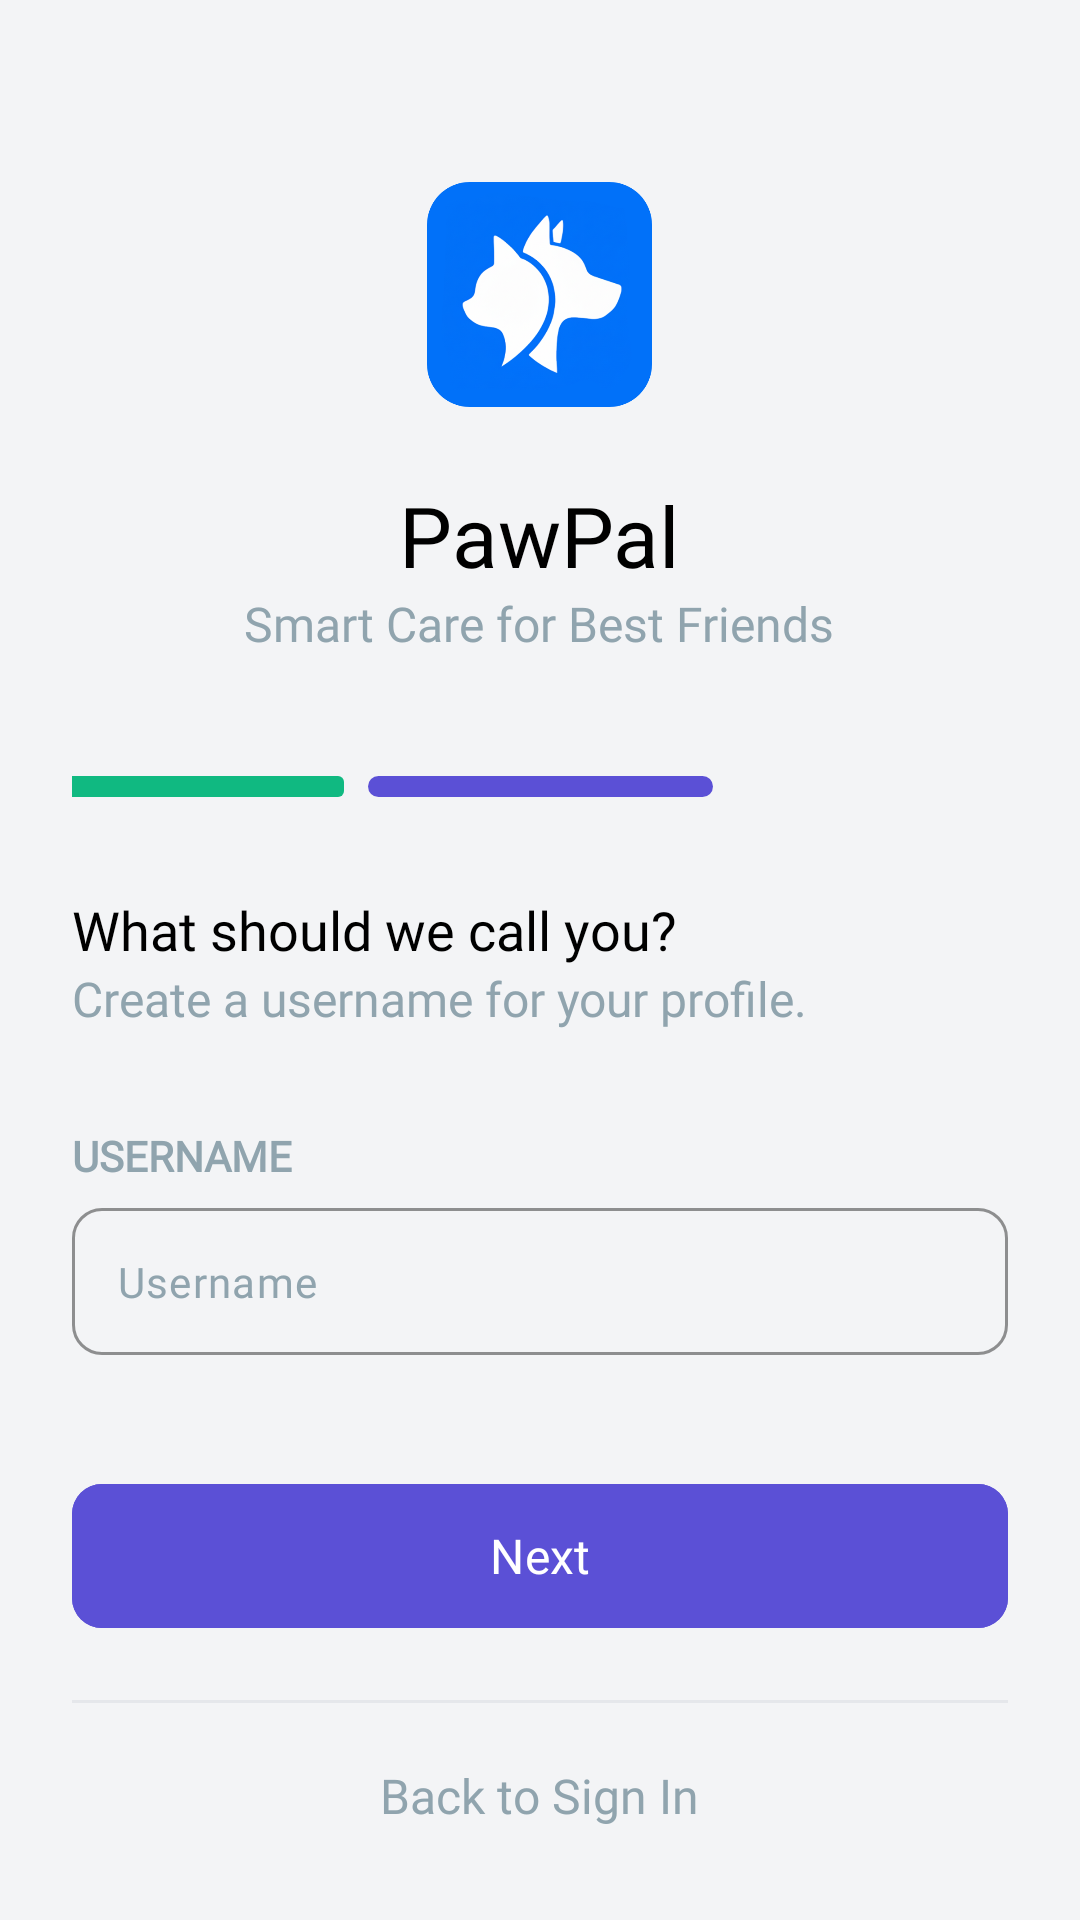

Reconstruct the res/layout file that produces this screen, plus the resources it refers to.
<!-- AndroidManifest.xml: application theme Theme.PawPal_FInal -->
<!-- res/layout/fragment_username.xml -->
<?xml version="1.0" encoding="utf-8"?>
<RelativeLayout xmlns:android="http://schemas.android.com/apk/res/android"
    android:layout_width="match_parent"
    android:layout_height="match_parent"
    xmlns:app="http://schemas.android.com/apk/res-auto"
    android:background="#F3F4F6"
    android:gravity="center">

    <LinearLayout
        android:layout_width="match_parent"
        android:layout_height="wrap_content"
        android:orientation="vertical"
        android:padding="24dp">

        
        <ImageView
            android:layout_width="75dp"
            android:layout_height="75dp"
            android:layout_gravity="center_horizontal"
            android:layout_marginTop="30dp"
            android:src="@drawable/ic_logo" />

        
        <TextView
            android:layout_width="wrap_content"
            android:layout_height="wrap_content"
            android:layout_gravity="center_horizontal"
            android:layout_marginTop="24dp"
            android:text="PawPal"
            android:textColor="@color/black"
            android:textSize="28sp"
            android:fontFamily="@font/nunito_sans_extrabold" />

        <TextView
            android:layout_width="wrap_content"
            android:layout_height="wrap_content"
            android:layout_gravity="center_horizontal"
            android:text="Smart Care for Best Friends"
            android:textColor="@color/gray"
            android:textSize="16sp"
            android:fontFamily="@font/nunito_sans_extrabold"/>

        
        <LinearLayout
            android:layout_width="match_parent"
            android:layout_height="wrap_content"
            android:layout_marginTop="40dp"
            android:gravity="center"
            android:orientation="horizontal">

            <View
                android:layout_width="115dp"
                android:layout_height="7dp"
                android:layout_marginEnd="8dp"
                android:background="@drawable/progress_complete" />

            <View
                android:layout_width="115dp"
                android:layout_height="7dp"
                android:layout_marginEnd="8dp"
                android:background="@drawable/progress_active" />

            <View
                android:layout_width="115dp"
                android:layout_height="7dp"
                android:background="@drawable/progress_inactive" />
        </LinearLayout>

        
        <TextView
            android:layout_width="wrap_content"
            android:layout_height="wrap_content"
            android:layout_marginTop="32dp"
            android:text="What should we call you?"
            android:textColor="@color/black"
            android:textSize="18sp"
            android:fontFamily="@font/nunito_sans_extrabold" />

        <TextView
            android:layout_width="wrap_content"
            android:layout_height="wrap_content"
            android:text="Create a username for your profile."
            android:textColor="@color/gray"
            android:textSize="16sp"
            android:fontFamily="@font/nunito_sans_extrabold"/>

        
        <TextView
            android:layout_width="wrap_content"
            android:layout_height="wrap_content"
            android:layout_marginTop="32dp"
            android:text="USERNAME"
            android:textColor="@color/gray"
            android:fontFamily="@font/nunito_sans_extrabold"
            android:textSize="14sp"
            android:textStyle="bold"
            android:layout_marginBottom="8dp"/>

        
        <com.google.android.material.textfield.TextInputLayout
            android:layout_width="match_parent"
            android:layout_height="wrap_content"
            android:layout_marginBottom="15dp"
            app:boxBackgroundMode="outline"
            app:boxCornerRadiusBottomEnd="10dp"
            app:boxCornerRadiusBottomStart="10dp"
            app:boxCornerRadiusTopEnd="10dp"
            app:boxCornerRadiusTopStart="10dp"
            app:boxStrokeColor="@color/gray"
            app:hintEnabled="false">

            <com.google.android.material.textfield.TextInputEditText
                android:id="@+id/usernameInput"
                android:layout_width="match_parent"
                android:layout_height="wrap_content"
                android:fontFamily="@font/nunito_bold"
                android:hint="Username"
                android:inputType="textEmailAddress"
                android:padding="15dp"
                android:textColor="@color/black"
                android:textColorHint="@color/gray"
                android:textSize="14sp" />
        </com.google.android.material.textfield.TextInputLayout>

        <com.google.android.material.button.MaterialButton
            android:id="@+id/nextButton"
            android:layout_width="match_parent"
            android:layout_height="56dp"
            android:layout_marginTop="24dp"
            android:text="Next"
            android:textAllCaps="false"
            android:textColor="#FFFFFF"
            android:backgroundTint="#5B50D6"
            android:textSize="16sp"
            android:fontFamily="@font/nunito_sans_extrabold"
            app:cornerRadius="10dp"/>

        
        <View
            android:layout_width="match_parent"
            android:layout_height="1dp"
            android:layout_marginTop="20dp"
            android:background="#E5E7EB" />

        
        <TextView
            android:id="@+id/backToSignIn"
            android:layout_width="wrap_content"
            android:layout_height="wrap_content"
            android:layout_gravity="center_horizontal"
            android:layout_marginTop="20dp"
            android:text="Back to Sign In"
            android:textColor="@color/gray"
            android:textSize="16sp"
            android:fontFamily="@font/nunito_bold"/>

    </LinearLayout>
</RelativeLayout>
<!-- resources referenced by this layout -->
<resources>
  <color name="black">#FF000000</color>
  <color name="gray">#90A4AE</color>
  <!-- drawable ic_logo: png bitmap (drawable, 228251 bytes) -->
  <!-- drawable progress_active (drawable) -->
  <?xml version="1.0" encoding="utf-8"?>
  <shape xmlns:android="http://schemas.android.com/apk/res/android">
      <solid android:color="#5B50D6" />
      <corners android:radius="10dp" />
  </shape>
  <!-- drawable progress_complete (drawable) -->
  <?xml version="1.0" encoding="utf-8"?>
  <shape xmlns:android="http://schemas.android.com/apk/res/android">
      <solid android:color="#10B981" />
      <corners android:radius="2dp" />
  </shape>
  <style name="Theme.PawPal_FInal" parent="Base.Theme.PawPal_FInal" />
  <style name="Base.Theme.PawPal_FInal" parent="Theme.Material3.DayNight.NoActionBar">
          
          
      </style>
</resources>
